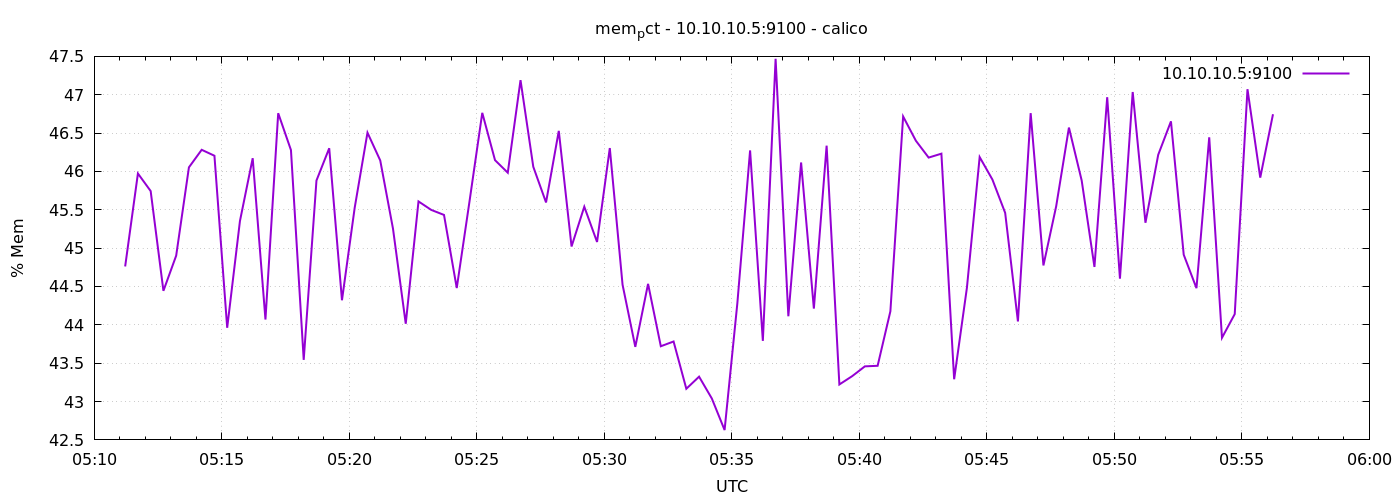

The table this chart was drawn from, first rows:
1776834673	44.76122075421822
1776834703	45.97
1776834733	45.74
1776834763	44.44
1776834793	44.9
1776834823	46.05
1776834853	46.28
1776834883	46.2
1776834913	43.96
1776834943	45.35
1776834973	46.17
1776835003	44.07
1776835033	46.76
1776835063	46.28
1776835093	43.54
1776835123	45.88
1776835153	46.3
1776835183	44.32
1776835213	45.53
1776835243	46.51
1776835273	46.14
1776835303	45.25
1776835333	44.01
1776835363	45.61
1776835393	45.5
1776835423	45.43
1776835453	44.48
1776835483	45.61
1776835513	46.76
1776835543	46.15
1776835573	45.98
1776835603	47.19
1776835633	46.06
1776835663	45.6
1776835693	46.53
1776835723	45.02
1776835753	45.54
1776835783	45.08
1776835813	46.3
1776835843	44.52
1776835873	43.71
1776835903	44.53
1776835933	43.72
1776835963	43.78
1776835993	43.17
1776836023	43.32
1776836053	43.04
1776836083	42.63
1776836113	44.28
1776836143	46.27
1776836173	43.79
1776836203	47.47
1776836233	44.11
1776836263	46.12
1776836293	44.21
1776836323	46.34
1776836353	43.22
1776836383	43.33
1776836413	43.46
1776836443	43.47
1776836473	44.18
... 30 more rows
